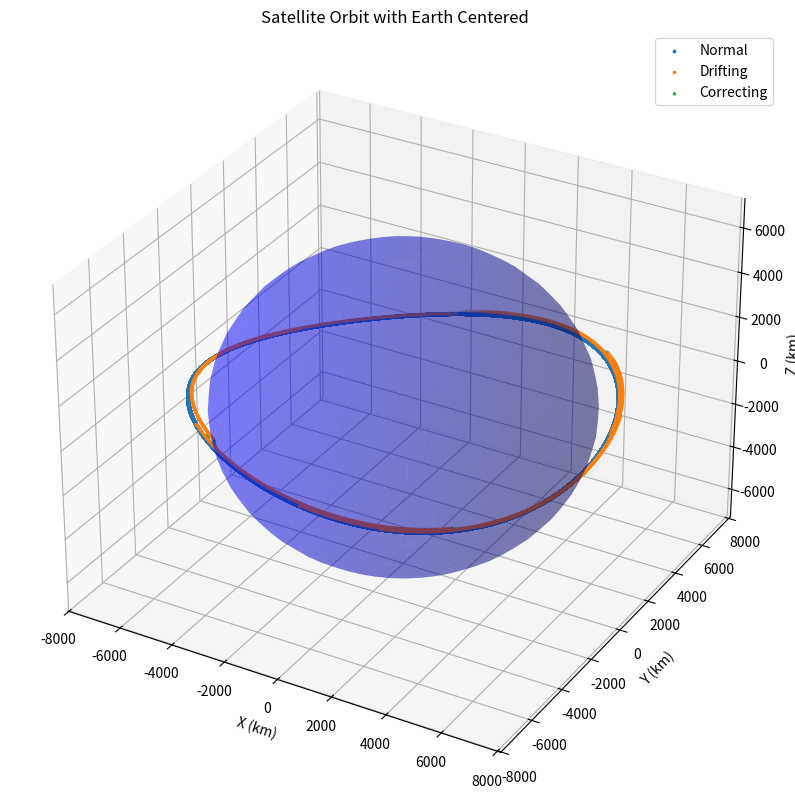
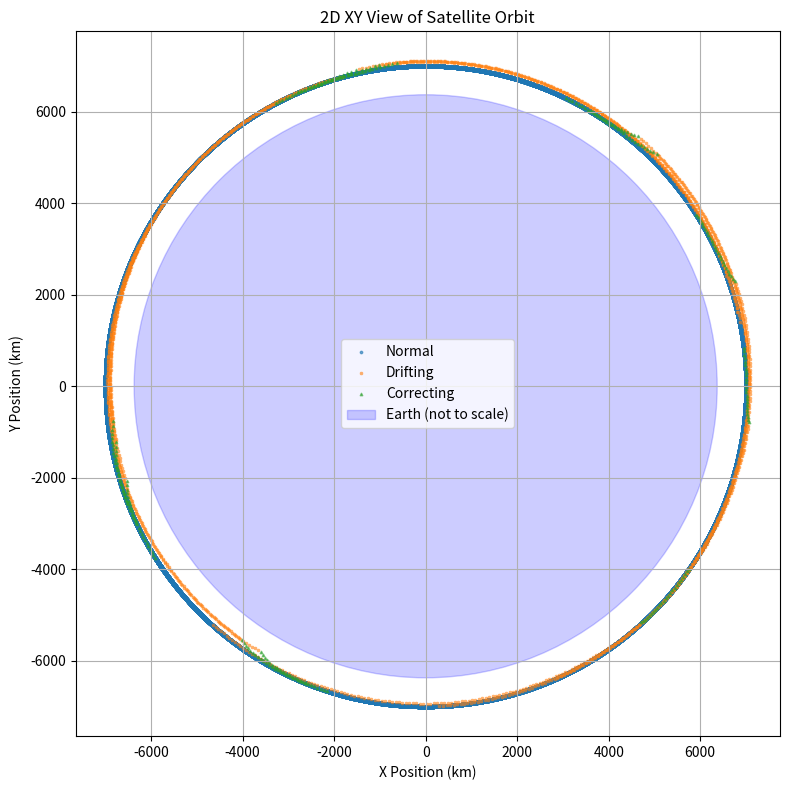

Recreate these plots in Python, in order.
import numpy as np
import pandas as pd
import matplotlib.pyplot as plt
from mpl_toolkits.mplot3d import Axes3D

class Satellite:
    def __init__(self, sat_id, semi_major_axis, eccentricity, noise_freq, max_deviation, time_step=10, mu=398600.4418):
        self.sat_id = sat_id
        self.a = semi_major_axis
        self.e = eccentricity
        self.noise_freq = noise_freq  # 0 to 1 probability per step
        self.max_deviation = max_deviation
        self.mu = mu  # Earth's gravitational parameter [km^3/s^2]
        self.time_step = time_step  # seconds
        self.theta = 0  # true anomaly in radians
        self.noisy = False
        self.state = "normal"
        self.orbit_log = []

    def _calculate_position_velocity(self, theta):
        # 3D position using inclination to simulate z-dimension
        r = (self.a * (1 - self.e ** 2)) / (1 + self.e * np.cos(theta))
        x = r * np.cos(theta)
        y = r * np.sin(theta)
        z = 0.1 * r * np.sin(2 * theta)  # fake Z-motion

        h = np.sqrt(self.mu * self.a * (1 - self.e ** 2))  # specific angular momentum
        vx = -self.mu / h * np.sin(theta)
        vy = self.mu / h * (self.e + np.cos(theta))
        vz = 0.1 * vx  # fake Z-velocity

        return np.array([x, y, z]), np.array([vx, vy, vz])
    """
        r = (self.a * (1 - self.e ** 2)) / (1 + self.e * np.cos(theta))
        x = r * np.cos(theta)
        y = r * np.sin(theta)
        h = np.sqrt(self.mu * self.a * (1 - self.e ** 2))  # specific angular momentum
        vx = -self.mu / h * np.sin(theta)
        vy = self.mu / h * (self.e + np.cos(theta))
        return np.array([x, y]), np.array([vx, vy])
        """

    def propagate(self, duration):
        t = 0
        while t < duration:
            pos_nominal, vel = self._calculate_position_velocity(self.theta)

            if self.state == "normal":
                if np.random.rand() < self.noise_freq:
                    self.state = "drifting"
                    self.deviation_vector = np.random.uniform(10, 20, size=3)  # NOW 3D
                pos = pos_nominal

            elif self.state == "drifting":
                self.deviation_vector += np.random.uniform(0.5, 1, size=3)     # NOW 3D
                pos = pos_nominal + self.deviation_vector
                if np.linalg.norm(self.deviation_vector) >= self.max_deviation:
                    self.state = "correcting"

            elif self.state == "correcting":
                correction_step = -0.2 * self.deviation_vector
                self.deviation_vector += correction_step
                pos = pos_nominal + self.deviation_vector
                if np.linalg.norm(self.deviation_vector) <= 1.0:
                    self.state = "normal"
                    self.deviation_vector = np.zeros(3)
                    pos = pos_nominal

            self.orbit_log.append({
                "sat_id": self.sat_id,
                "time": t,
                "posX": pos[0], "posY": pos[1], "posZ": pos[2],
                "vecX": vel[0], "vecY": vel[1], "vecZ": vel[2],
                "status": self.state
            })

            self.theta += np.sqrt(self.mu / self.a ** 3) * self.time_step
            t += self.time_step

    def get_log(self):
        return pd.DataFrame(self.orbit_log)

def plot3d(log_df):
    x = log_df["posX"].values
    y = log_df["posY"].values
    z = log_df["posZ"].values
    status = log_df["status"].values

    fig = plt.figure(figsize=(10, 10))
    ax = fig.add_subplot(111, projection='3d')

    # Plot satellite trajectory
    ax.scatter(x[status == "normal"], y[status == "normal"], z[status == "normal"], label="Normal", s=3)
    ax.scatter(x[status == "drifting"], y[status == "drifting"], z[status == "drifting"], label="Drifting", s=3, marker='x')
    ax.scatter(x[status == "correcting"], y[status == "correcting"], z[status == "correcting"], label="Correcting", s=3, marker='^')

    # Plot Earth
    R = 6371  # Earth's radius in km
    u, v = np.mgrid[0:2*np.pi:50j, 0:np.pi:25j]
    ex = R * np.cos(u) * np.sin(v)
    ey = R * np.sin(u) * np.sin(v)
    ez = R * np.cos(v)
    ax.plot_surface(ex, ey, ez, color='blue', alpha=0.3, linewidth=0)

    ax.set_xlabel("X (km)")
    ax.set_ylabel("Y (km)")
    ax.set_zlabel("Z (km)")
    ax.set_title("Satellite Orbit with Earth Centered")
    ax.legend()
    plt.show()

def plot2d(log_df):
    import matplotlib.pyplot as plt

    x = log_df["posX"].values
    y = log_df["posY"].values
    status = log_df["status"].values

    plt.figure(figsize=(8, 8))

    plt.scatter(x[status == "normal"], y[status == "normal"], label="Normal", s=3, alpha=0.6)
    plt.scatter(x[status == "drifting"], y[status == "drifting"], label="Drifting", s=3, alpha=0.6, marker='x')
    plt.scatter(x[status == "correcting"], y[status == "correcting"], label="Correcting", s=3, alpha=0.6, marker='^')

    # Optional: plot Earth as a blue circle (not to scale)
    earth = plt.Circle((0, 0), 6371, color='blue', alpha=0.2, label="Earth (not to scale)")
    plt.gca().add_artist(earth)

    plt.xlabel("X Position (km)")
    plt.ylabel("Y Position (km)")
    plt.title("2D XY View of Satellite Orbit")
    plt.axis('equal')
    plt.grid(True)
    plt.legend()
    plt.tight_layout()
    plt.show()


"""
def plot_satellite_trajectory(log_df):
    positions = np.array(log_df["position"].tolist())
    x = positions[:, 0]
    y = positions[:, 1]
    status = np.array(log_df["status"])

    plt.figure(figsize=(8, 8))

    # Plot normal (on-orbit)
    mask_normal = status == "normal"
    plt.scatter(x[mask_normal], y[mask_normal], s=5, label="Normal", alpha=0.6)

    # Plot drifting
    mask_drifting = status == "drifting"
    plt.scatter(x[mask_drifting], y[mask_drifting], s=5, label="Drifting", alpha=0.6, marker='x')

    # Plot correcting
    mask_correcting = status == "correcting"
    plt.scatter(x[mask_correcting], y[mask_correcting], s=5, label="Correcting", alpha=0.6, marker='^')

    plt.xlabel("X Position (km)")
    plt.ylabel("Y Position (km)")
    plt.title("Satellite Trajectory with Drift and Correction")
    plt.axis('equal')
    plt.legend()
    plt.grid(True)
    plt.show()
    """
# Example usage
sat = Satellite(
    sat_id="SAT-001",
    semi_major_axis=7000,  # in km
    eccentricity=0.00001,
    noise_freq=0.0001,  # 5% chance of going off-orbit per time step
    max_deviation=200  # km
)
sat.propagate(duration=1000000)  # simulate for 2 hour
log_df = sat.get_log()
print(log_df.head(40))


# Use this after generating the log
plot3d(log_df)
plot2d(log_df)
#plot_satellite_trajectory(log_df)
